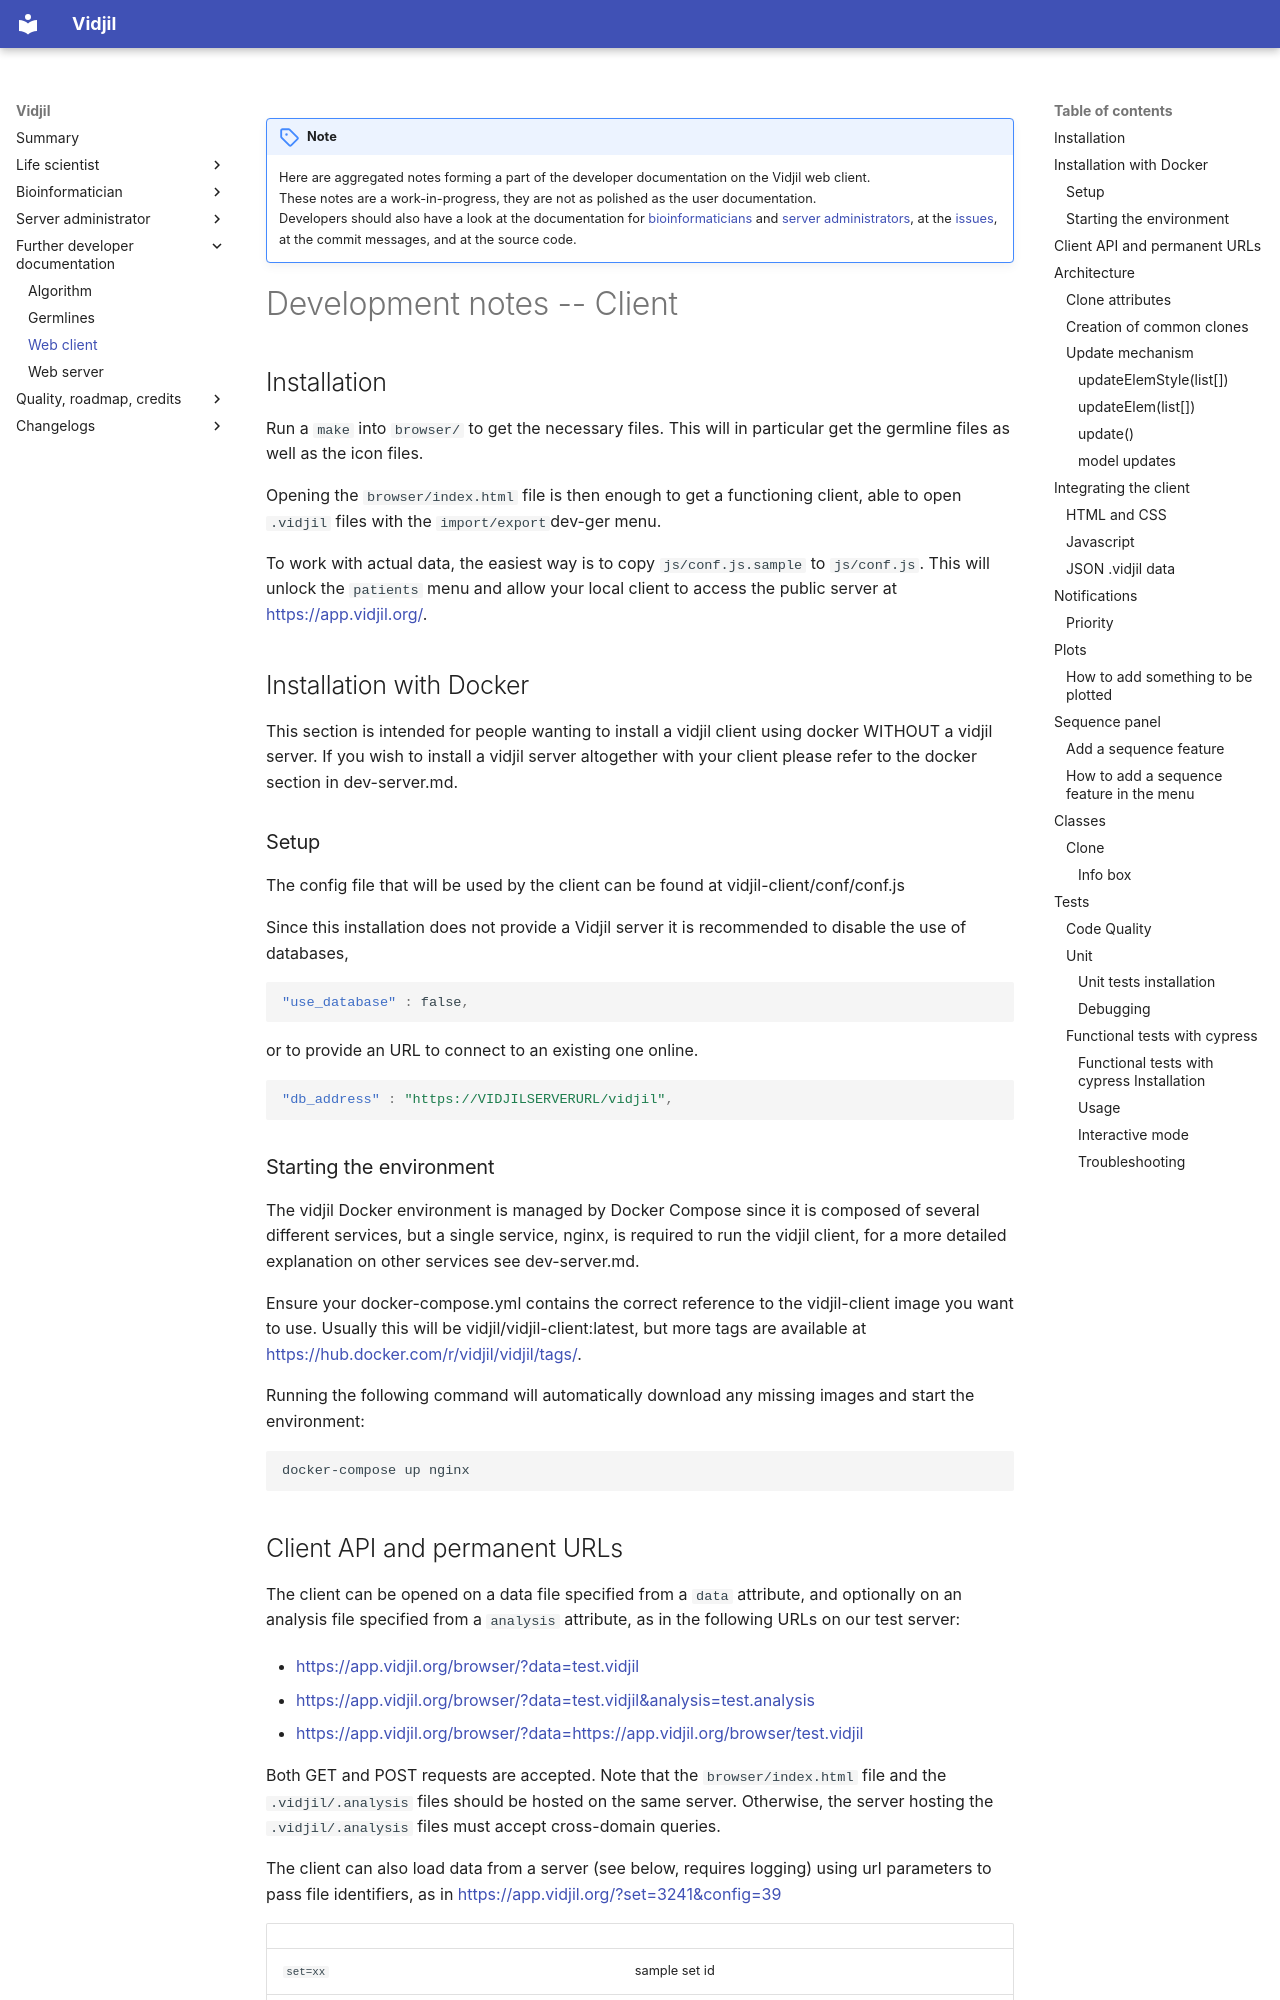

repository: vidjil/vidjil · page: dev-client/index.html · generator: mkdocs

!!! note
    Here are aggregated notes forming a part of the developer documentation on the Vidjil web client.  
    These notes are a work-in-progress, they are not as polished as the user documentation.  
    Developers should also have a look at the documentation for [bioinformaticians](vidjil-algo.md) and [server administrators](admin.md), at the [issues](https://gitlab.inria.fr/vidjil/vidjil), at the commit messages, and at the source code.

# Development notes -- Client

## Installation

Run a `make` into `browser/` to get the necessary files.
This will in particular get the germline files as well as the icon files.

Opening the `browser/index.html` file is then enough to get a functioning client,
able to open `.vidjil` files with the `import/export`dev-ger menu.

To work with actual data, the easiest way is to copy `js/conf.js.sample` to `js/conf.js`.
This will unlock the `patients` menu and allow your local client
to access the public server at <https://app.vidjil.org/>.

## Installation with Docker

This section is intended for people wanting to install a vidjil client using docker
WITHOUT a vidjil server. If you wish to install a vidjil server altogether with your client
please refer to the docker section in dev-server.md.

### Setup

The config file that will be used by the client can be found at vidjil-client/conf/conf.js

Since this installation does not provide a Vidjil server it is recommended to disable the use of databases,

``` json
"use_database" : false,
```

or to provide an URL to connect to an existing one online.

``` json
"db_address" : "https://VIDJILSERVERURL/vidjil",
```

### Starting the environment

The vidjil Docker environment is managed by Docker Compose since it is composed of
several different services, but a single service, nginx, is required to run the vidjil client,
for a more detailed explanation on other services see dev-server.md.

Ensure your docker-compose.yml contains the correct reference to the
vidjil-client image you want to use. Usually this will be vidjil/vidjil-client:latest,
but more tags are available at <https://hub.docker.com/r/vidjil/vidjil/tags/>.

Running the following command will automatically download any missing
images and start the environment:

``` bash
docker-compose up nginx
```
